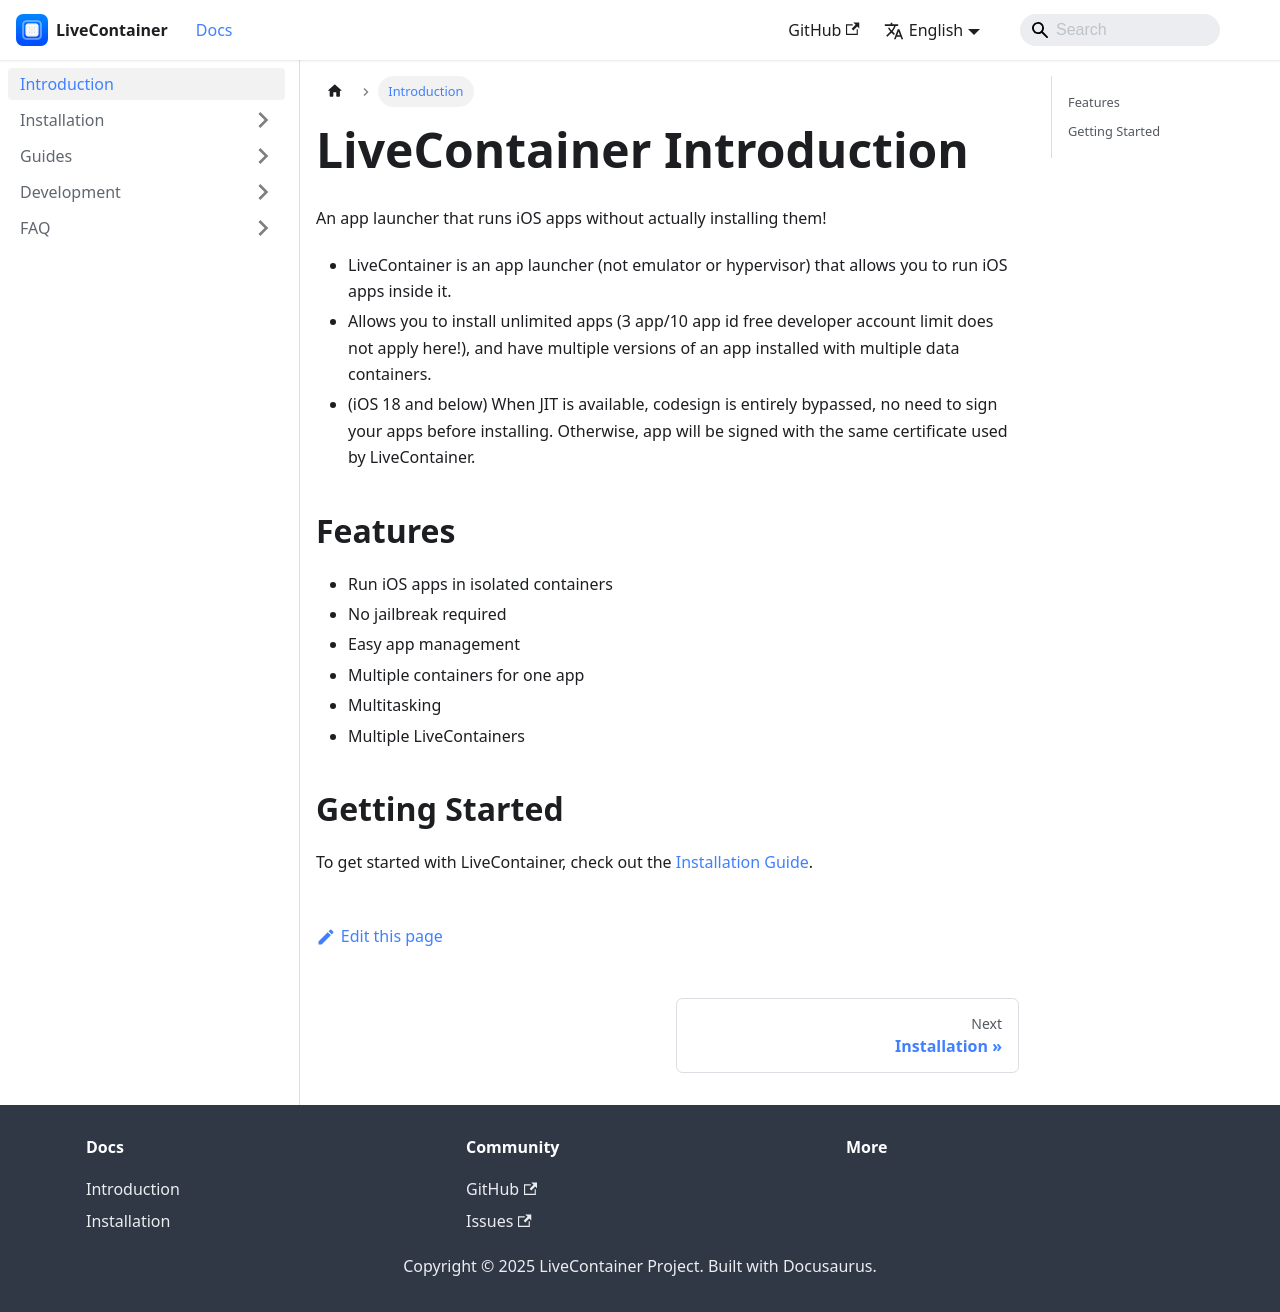

repository: LiveContainer/livecontainer.github.io · page: docs/intro.html · generator: docusaurus

# LiveContainer Introduction

An app launcher that runs iOS apps without actually installing them!

- LiveContainer is an app launcher (not emulator or hypervisor) that allows you to run iOS apps inside it.
- Allows you to install unlimited apps (3 app/10 app id free developer account limit does not apply here!), and have multiple versions of an app installed with multiple data containers.
- (iOS 18 and below) When JIT is available, codesign is entirely bypassed, no need to sign your apps before installing. Otherwise, app will be signed with the same certificate used by LiveContainer.

## Features

- Run iOS apps in isolated containers
- No jailbreak required
- Easy app management
- Multiple containers for one app
- Multitasking
- Multiple LiveContainers

## Getting Started

To get started with LiveContainer, check out the [Installation Guide](installation.md).
